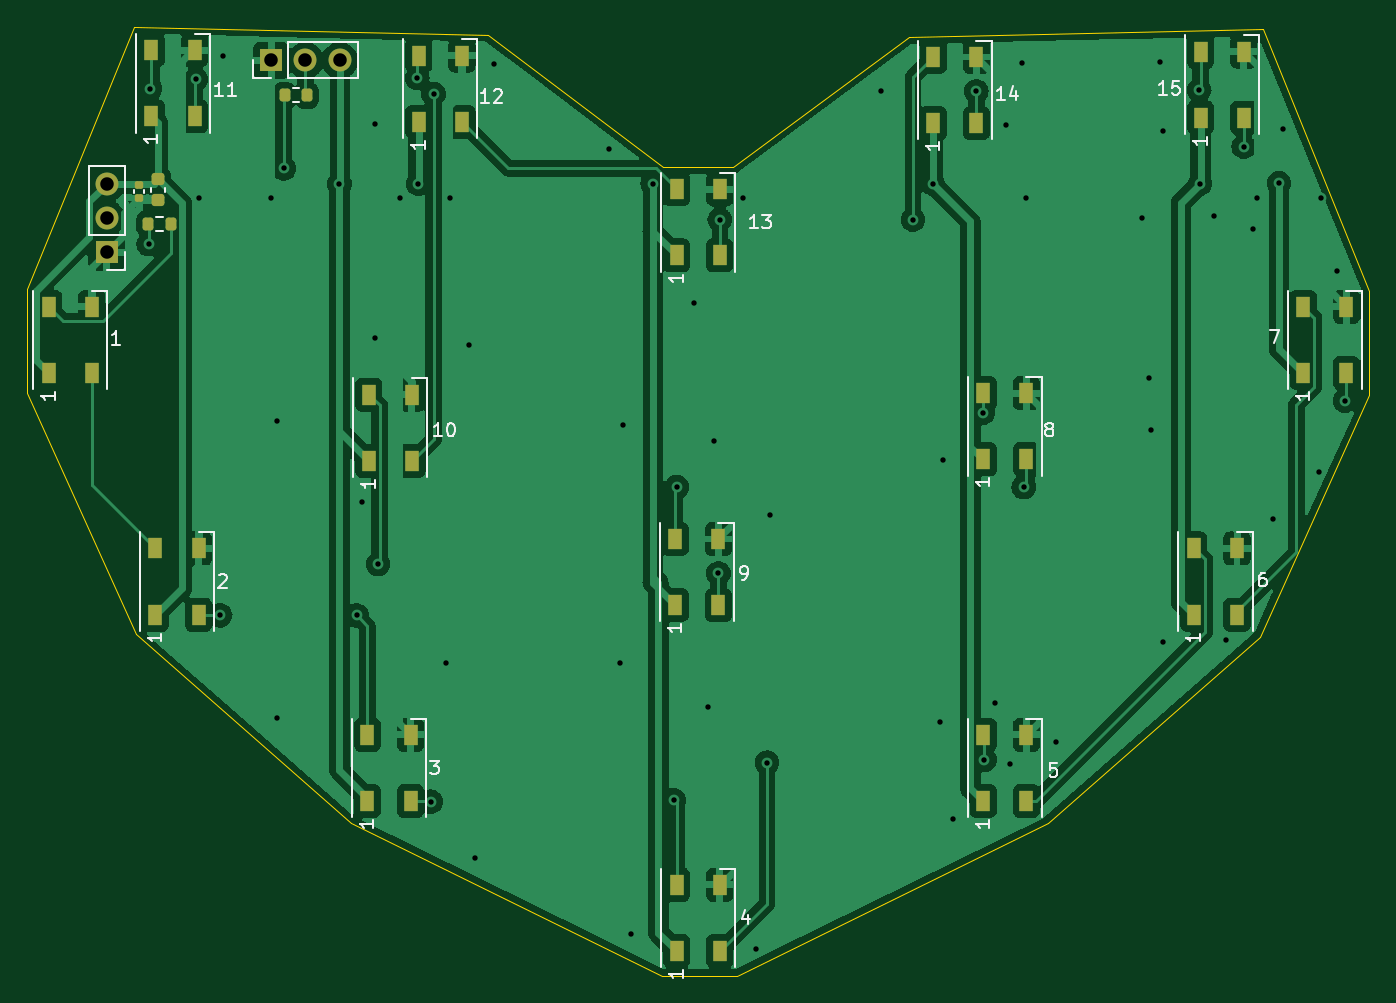
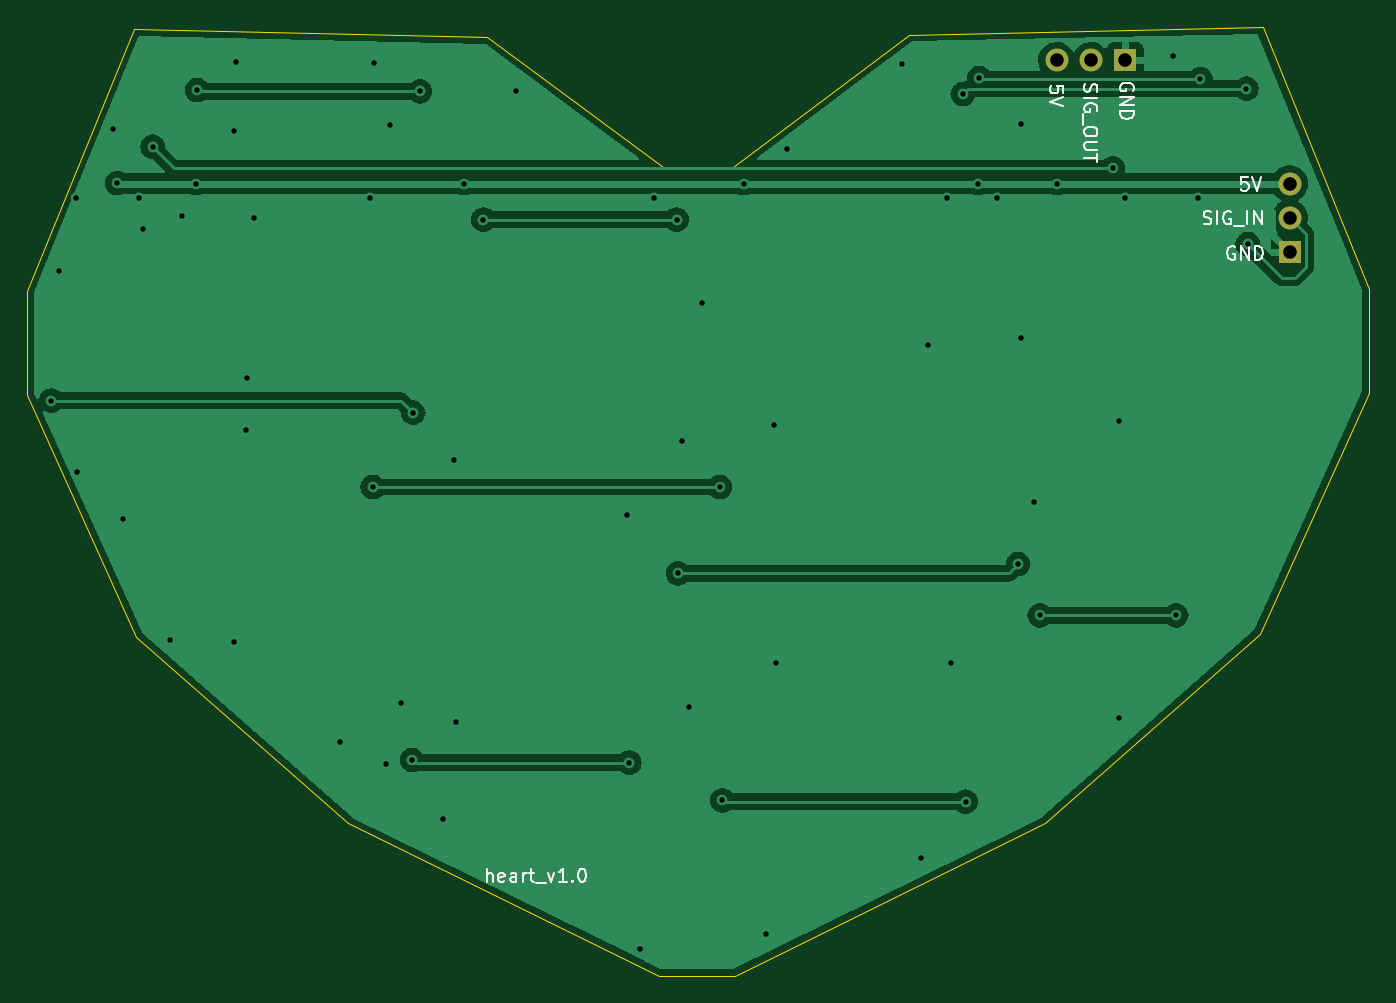
Circuit board: 11 layer files. Board 99.4 x 70.3 mm.
- bottom_copper: heart-B_Cu.gbl (56836 bytes)
- bottom_mask: heart-B_Mask.gbs (766 bytes)
- paste: heart-B_Paste.gbp (506 bytes)
- bottom_silk: heart-B_Silkscreen.gbo (8502 bytes)
- outline: heart-Edge_Cuts.gm1 (1334 bytes)
- top_copper: heart-F_Cu.gtl (145121 bytes)
- top_mask: heart-F_Mask.gts (3721 bytes)
- paste: heart-F_Paste.gtp (3461 bytes)
- top_silk: heart-F_Silkscreen.gto (16265 bytes)
- drill: heart-NPTH.drl (337 bytes)
- drill: heart-PTH.drl (1562 bytes)

=== bottom_copper: heart-B_Cu.gbl (56836 bytes, source omitted) ===
=== bottom_mask: heart-B_Mask.gbs ===
%TF.GenerationSoftware,KiCad,Pcbnew,6.0.4-6f826c9f35~116~ubuntu20.04.1*%
%TF.CreationDate,2022-04-29T19:57:12-06:00*%
%TF.ProjectId,heart,68656172-742e-46b6-9963-61645f706362,rev?*%
%TF.SameCoordinates,Original*%
%TF.FileFunction,Soldermask,Bot*%
%TF.FilePolarity,Negative*%
%FSLAX46Y46*%
G04 Gerber Fmt 4.6, Leading zero omitted, Abs format (unit mm)*
G04 Created by KiCad (PCBNEW 6.0.4-6f826c9f35~116~ubuntu20.04.1) date 2022-04-29 19:57:12*
%MOMM*%
%LPD*%
G01*
G04 APERTURE LIST*
%ADD10R,1.700000X1.700000*%
%ADD11O,1.700000X1.700000*%
G04 APERTURE END LIST*
D10*
%TO.C,J2*%
X51575000Y-86300000D03*
D11*
X54115000Y-86300000D03*
X56655000Y-86300000D03*
%TD*%
D10*
%TO.C,J1*%
X39400000Y-100515000D03*
D11*
X39400000Y-97975000D03*
X39400000Y-95435000D03*
%TD*%
M02*

=== paste: heart-B_Paste.gbp ===
%TF.GenerationSoftware,KiCad,Pcbnew,6.0.4-6f826c9f35~116~ubuntu20.04.1*%
%TF.CreationDate,2022-04-29T19:57:12-06:00*%
%TF.ProjectId,heart,68656172-742e-46b6-9963-61645f706362,rev?*%
%TF.SameCoordinates,Original*%
%TF.FileFunction,Paste,Bot*%
%TF.FilePolarity,Positive*%
%FSLAX46Y46*%
G04 Gerber Fmt 4.6, Leading zero omitted, Abs format (unit mm)*
G04 Created by KiCad (PCBNEW 6.0.4-6f826c9f35~116~ubuntu20.04.1) date 2022-04-29 19:57:12*
%MOMM*%
%LPD*%
G01*
G04 APERTURE LIST*
G04 APERTURE END LIST*
M02*

=== bottom_silk: heart-B_Silkscreen.gbo (8502 bytes, source omitted) ===
=== outline: heart-Edge_Cuts.gm1 ===
%TF.GenerationSoftware,KiCad,Pcbnew,6.0.4-6f826c9f35~116~ubuntu20.04.1*%
%TF.CreationDate,2022-04-29T19:57:12-06:00*%
%TF.ProjectId,heart,68656172-742e-46b6-9963-61645f706362,rev?*%
%TF.SameCoordinates,Original*%
%TF.FileFunction,Profile,NP*%
%FSLAX46Y46*%
G04 Gerber Fmt 4.6, Leading zero omitted, Abs format (unit mm)*
G04 Created by KiCad (PCBNEW 6.0.4-6f826c9f35~116~ubuntu20.04.1) date 2022-04-29 19:57:12*
%MOMM*%
%LPD*%
G01*
G04 APERTURE LIST*
%TA.AperFunction,Profile*%
%ADD10C,0.100000*%
%TD*%
G04 APERTURE END LIST*
D10*
X109100000Y-142800000D02*
X124800000Y-129000000D01*
X124800000Y-129000000D02*
X132900000Y-111100000D01*
X98800000Y-84600000D02*
X85800000Y-94200000D01*
X132900000Y-103400000D02*
X125000000Y-84000000D01*
X132900000Y-111100000D02*
X132900000Y-103400000D01*
X86100000Y-154100000D02*
X109100000Y-142800000D01*
X125000000Y-84000000D02*
X98800000Y-84600000D01*
X80500000Y-154100000D02*
X86100000Y-154100000D01*
X57500000Y-142800000D02*
X80500000Y-154100000D01*
X41600000Y-128800000D02*
X57500000Y-142800000D01*
X33500000Y-110900000D02*
X41600000Y-128800000D01*
X33500000Y-103200000D02*
X33500000Y-110900000D01*
X41400000Y-83800000D02*
X33500000Y-103200000D01*
X67600000Y-84400000D02*
X41400000Y-83800000D01*
X80600000Y-94200000D02*
X67600000Y-84400000D01*
X85800000Y-94200000D02*
X80600000Y-94200000D01*
M02*

=== top_copper: heart-F_Cu.gtl (145121 bytes, source omitted) ===
=== top_mask: heart-F_Mask.gts ===
%TF.GenerationSoftware,KiCad,Pcbnew,6.0.4-6f826c9f35~116~ubuntu20.04.1*%
%TF.CreationDate,2022-04-29T19:57:12-06:00*%
%TF.ProjectId,heart,68656172-742e-46b6-9963-61645f706362,rev?*%
%TF.SameCoordinates,Original*%
%TF.FileFunction,Soldermask,Top*%
%TF.FilePolarity,Negative*%
%FSLAX46Y46*%
G04 Gerber Fmt 4.6, Leading zero omitted, Abs format (unit mm)*
G04 Created by KiCad (PCBNEW 6.0.4-6f826c9f35~116~ubuntu20.04.1) date 2022-04-29 19:57:12*
%MOMM*%
%LPD*%
G01*
G04 APERTURE LIST*
G04 Aperture macros list*
%AMRoundRect*
0 Rectangle with rounded corners*
0 $1 Rounding radius*
0 $2 $3 $4 $5 $6 $7 $8 $9 X,Y pos of 4 corners*
0 Add a 4 corners polygon primitive as box body*
4,1,4,$2,$3,$4,$5,$6,$7,$8,$9,$2,$3,0*
0 Add four circle primitives for the rounded corners*
1,1,$1+$1,$2,$3*
1,1,$1+$1,$4,$5*
1,1,$1+$1,$6,$7*
1,1,$1+$1,$8,$9*
0 Add four rect primitives between the rounded corners*
20,1,$1+$1,$2,$3,$4,$5,0*
20,1,$1+$1,$4,$5,$6,$7,0*
20,1,$1+$1,$6,$7,$8,$9,0*
20,1,$1+$1,$8,$9,$2,$3,0*%
G04 Aperture macros list end*
%ADD10R,1.000000X1.500000*%
%ADD11RoundRect,0.200000X-0.200000X-0.275000X0.200000X-0.275000X0.200000X0.275000X-0.200000X0.275000X0*%
%ADD12R,1.700000X1.700000*%
%ADD13O,1.700000X1.700000*%
%ADD14RoundRect,0.225000X-0.250000X0.225000X-0.250000X-0.225000X0.250000X-0.225000X0.250000X0.225000X0*%
%ADD15RoundRect,0.140000X-0.170000X0.140000X-0.170000X-0.140000X0.170000X-0.140000X0.170000X0.140000X0*%
G04 APERTURE END LIST*
D10*
%TO.C,D15*%
X120400000Y-90550000D03*
X123600000Y-90550000D03*
X123600000Y-85650000D03*
X120400000Y-85650000D03*
%TD*%
%TO.C,D14*%
X104300000Y-115850000D03*
X107500000Y-115850000D03*
X107500000Y-110950000D03*
X104300000Y-110950000D03*
%TD*%
%TO.C,D13*%
X100600000Y-90950000D03*
X103800000Y-90950000D03*
X103800000Y-86050000D03*
X100600000Y-86050000D03*
%TD*%
%TO.C,D12*%
X128000000Y-109450000D03*
X131200000Y-109450000D03*
X131200000Y-104550000D03*
X128000000Y-104550000D03*
%TD*%
%TO.C,D11*%
X81600000Y-100750000D03*
X84800000Y-100750000D03*
X84800000Y-95850000D03*
X81600000Y-95850000D03*
%TD*%
%TO.C,D10*%
X119900000Y-127350000D03*
X123100000Y-127350000D03*
X123100000Y-122450000D03*
X119900000Y-122450000D03*
%TD*%
%TO.C,D9*%
X62500000Y-90850000D03*
X65700000Y-90850000D03*
X65700000Y-85950000D03*
X62500000Y-85950000D03*
%TD*%
%TO.C,D8*%
X104300000Y-136250000D03*
X107500000Y-136250000D03*
X107500000Y-141150000D03*
X104300000Y-141150000D03*
%TD*%
%TO.C,D7*%
X42700000Y-90450000D03*
X45900000Y-90450000D03*
X45900000Y-85550000D03*
X42700000Y-85550000D03*
%TD*%
%TO.C,D5*%
X58800000Y-115950000D03*
X62000000Y-115950000D03*
X62000000Y-111050000D03*
X58800000Y-111050000D03*
%TD*%
%TO.C,D3*%
X81500000Y-126650000D03*
X84700000Y-126650000D03*
X84700000Y-121750000D03*
X81500000Y-121750000D03*
%TD*%
%TO.C,D1*%
X35100000Y-109450000D03*
X38300000Y-109450000D03*
X38300000Y-104550000D03*
X35100000Y-104550000D03*
%TD*%
D11*
%TO.C,R2*%
X52575000Y-88900000D03*
X54225000Y-88900000D03*
%TD*%
D10*
%TO.C,D2*%
X43000000Y-127350000D03*
X46200000Y-127350000D03*
X46200000Y-122450000D03*
X43000000Y-122450000D03*
%TD*%
D12*
%TO.C,J2*%
X51575000Y-86300000D03*
D13*
X54115000Y-86300000D03*
X56655000Y-86300000D03*
%TD*%
D14*
%TO.C,C1*%
X43200000Y-95125000D03*
X43200000Y-96675000D03*
%TD*%
D11*
%TO.C,R1*%
X42475000Y-98400000D03*
X44125000Y-98400000D03*
%TD*%
D10*
%TO.C,D4*%
X58700000Y-141150000D03*
X61900000Y-141150000D03*
X61900000Y-136250000D03*
X58700000Y-136250000D03*
%TD*%
D15*
%TO.C,C2*%
X41800000Y-95520000D03*
X41800000Y-96480000D03*
%TD*%
D10*
%TO.C,D6*%
X81600000Y-152250000D03*
X84800000Y-152250000D03*
X84800000Y-147350000D03*
X81600000Y-147350000D03*
%TD*%
D12*
%TO.C,J1*%
X39400000Y-100515000D03*
D13*
X39400000Y-97975000D03*
X39400000Y-95435000D03*
%TD*%
M02*

=== paste: heart-F_Paste.gtp ===
%TF.GenerationSoftware,KiCad,Pcbnew,6.0.4-6f826c9f35~116~ubuntu20.04.1*%
%TF.CreationDate,2022-04-29T19:57:12-06:00*%
%TF.ProjectId,heart,68656172-742e-46b6-9963-61645f706362,rev?*%
%TF.SameCoordinates,Original*%
%TF.FileFunction,Paste,Top*%
%TF.FilePolarity,Positive*%
%FSLAX46Y46*%
G04 Gerber Fmt 4.6, Leading zero omitted, Abs format (unit mm)*
G04 Created by KiCad (PCBNEW 6.0.4-6f826c9f35~116~ubuntu20.04.1) date 2022-04-29 19:57:12*
%MOMM*%
%LPD*%
G01*
G04 APERTURE LIST*
G04 Aperture macros list*
%AMRoundRect*
0 Rectangle with rounded corners*
0 $1 Rounding radius*
0 $2 $3 $4 $5 $6 $7 $8 $9 X,Y pos of 4 corners*
0 Add a 4 corners polygon primitive as box body*
4,1,4,$2,$3,$4,$5,$6,$7,$8,$9,$2,$3,0*
0 Add four circle primitives for the rounded corners*
1,1,$1+$1,$2,$3*
1,1,$1+$1,$4,$5*
1,1,$1+$1,$6,$7*
1,1,$1+$1,$8,$9*
0 Add four rect primitives between the rounded corners*
20,1,$1+$1,$2,$3,$4,$5,0*
20,1,$1+$1,$4,$5,$6,$7,0*
20,1,$1+$1,$6,$7,$8,$9,0*
20,1,$1+$1,$8,$9,$2,$3,0*%
G04 Aperture macros list end*
%ADD10R,1.000000X1.500000*%
%ADD11RoundRect,0.200000X-0.200000X-0.275000X0.200000X-0.275000X0.200000X0.275000X-0.200000X0.275000X0*%
%ADD12RoundRect,0.225000X-0.250000X0.225000X-0.250000X-0.225000X0.250000X-0.225000X0.250000X0.225000X0*%
%ADD13RoundRect,0.140000X-0.170000X0.140000X-0.170000X-0.140000X0.170000X-0.140000X0.170000X0.140000X0*%
G04 APERTURE END LIST*
D10*
%TO.C,D15*%
X120400000Y-90550000D03*
X123600000Y-90550000D03*
X123600000Y-85650000D03*
X120400000Y-85650000D03*
%TD*%
%TO.C,D14*%
X104300000Y-115850000D03*
X107500000Y-115850000D03*
X107500000Y-110950000D03*
X104300000Y-110950000D03*
%TD*%
%TO.C,D13*%
X100600000Y-90950000D03*
X103800000Y-90950000D03*
X103800000Y-86050000D03*
X100600000Y-86050000D03*
%TD*%
%TO.C,D12*%
X128000000Y-109450000D03*
X131200000Y-109450000D03*
X131200000Y-104550000D03*
X128000000Y-104550000D03*
%TD*%
%TO.C,D11*%
X81600000Y-100750000D03*
X84800000Y-100750000D03*
X84800000Y-95850000D03*
X81600000Y-95850000D03*
%TD*%
%TO.C,D10*%
X119900000Y-127350000D03*
X123100000Y-127350000D03*
X123100000Y-122450000D03*
X119900000Y-122450000D03*
%TD*%
%TO.C,D9*%
X62500000Y-90850000D03*
X65700000Y-90850000D03*
X65700000Y-85950000D03*
X62500000Y-85950000D03*
%TD*%
%TO.C,D8*%
X104300000Y-136250000D03*
X107500000Y-136250000D03*
X107500000Y-141150000D03*
X104300000Y-141150000D03*
%TD*%
%TO.C,D7*%
X42700000Y-90450000D03*
X45900000Y-90450000D03*
X45900000Y-85550000D03*
X42700000Y-85550000D03*
%TD*%
%TO.C,D5*%
X58800000Y-115950000D03*
X62000000Y-115950000D03*
X62000000Y-111050000D03*
X58800000Y-111050000D03*
%TD*%
%TO.C,D3*%
X81500000Y-126650000D03*
X84700000Y-126650000D03*
X84700000Y-121750000D03*
X81500000Y-121750000D03*
%TD*%
%TO.C,D1*%
X35100000Y-109450000D03*
X38300000Y-109450000D03*
X38300000Y-104550000D03*
X35100000Y-104550000D03*
%TD*%
D11*
%TO.C,R2*%
X52575000Y-88900000D03*
X54225000Y-88900000D03*
%TD*%
D10*
%TO.C,D2*%
X43000000Y-127350000D03*
X46200000Y-127350000D03*
X46200000Y-122450000D03*
X43000000Y-122450000D03*
%TD*%
D12*
%TO.C,C1*%
X43200000Y-95125000D03*
X43200000Y-96675000D03*
%TD*%
D11*
%TO.C,R1*%
X42475000Y-98400000D03*
X44125000Y-98400000D03*
%TD*%
D10*
%TO.C,D4*%
X58700000Y-141150000D03*
X61900000Y-141150000D03*
X61900000Y-136250000D03*
X58700000Y-136250000D03*
%TD*%
D13*
%TO.C,C2*%
X41800000Y-95520000D03*
X41800000Y-96480000D03*
%TD*%
D10*
%TO.C,D6*%
X81600000Y-152250000D03*
X84800000Y-152250000D03*
X84800000Y-147350000D03*
X81600000Y-147350000D03*
%TD*%
M02*

=== top_silk: heart-F_Silkscreen.gto (16265 bytes, source omitted) ===
=== drill: heart-NPTH.drl ===
M48
; DRILL file {KiCad 6.0.4-6f826c9f35~116~ubuntu20.04.1} date Fri 29 Apr 2022 07:57:32 PM MDT
; FORMAT={-:-/ absolute / metric / decimal}
; #@! TF.CreationDate,2022-04-29T19:57:32-06:00
; #@! TF.GenerationSoftware,Kicad,Pcbnew,6.0.4-6f826c9f35~116~ubuntu20.04.1
; #@! TF.FileFunction,NonPlated,1,2,NPTH
FMAT,2
METRIC
%
G90
G05
T0
M30

=== drill: heart-PTH.drl ===
M48
; DRILL file {KiCad 6.0.4-6f826c9f35~116~ubuntu20.04.1} date Fri 29 Apr 2022 07:57:32 PM MDT
; FORMAT={-:-/ absolute / metric / decimal}
; #@! TF.CreationDate,2022-04-29T19:57:32-06:00
; #@! TF.GenerationSoftware,Kicad,Pcbnew,6.0.4-6f826c9f35~116~ubuntu20.04.1
; #@! TF.FileFunction,Plated,1,2,PTH
FMAT,2
METRIC
; #@! TA.AperFunction,Plated,PTH,ViaDrill
T1C0.400
; #@! TA.AperFunction,Plated,PTH,ComponentDrill
T2C1.000
%
G90
G05
T1
X42.5Y-99.9
X42.6Y-88.4
X46.0Y-87.7
X46.2Y-96.5
X47.8Y-127.4
X48.0Y-86.0
X51.6Y-96.5
X52.0Y-113.0
X52.0Y-135.0
X52.5Y-94.3
X56.635Y-95.435
X57.9Y-127.4
X58.3Y-119.0
X59.3Y-91.0
X59.3Y-106.9
X59.5Y-123.6
X61.1Y-96.5
X62.4Y-87.6
X62.465Y-95.435
X63.4Y-141.2
X63.6Y-88.8
X64.5Y-130.9
X64.8Y-96.5
X66.2Y-107.4
X66.7Y-145.4
X68.1Y-86.6
X76.6Y-92.9
X77.4Y-130.9
X77.6Y-113.3
X78.2Y-151.0
X79.835Y-95.435
X81.4Y-141.1
X81.6Y-117.9
X82.9Y-104.3
X83.9Y-134.2
X84.4Y-114.5
X84.7Y-124.3
X84.8Y-98.1
X86.5Y-96.5
X87.5Y-152.1
X88.3Y-138.3
X88.5Y-120.0
X96.7Y-88.6
X99.1Y-98.1
X100.565Y-95.435
X101.1Y-135.3
X101.3Y-115.9
X102.1Y-142.5
X103.8Y-88.6
X104.3Y-112.4
X104.4Y-138.1
X105.2Y-133.9
X106.0Y-91.1
X106.3Y-138.4
X107.2Y-86.5
X107.3Y-117.9
X107.5Y-96.5
X109.7Y-136.8
X116.1Y-98.0
X116.6Y-109.8
X116.7Y-113.7
X117.4Y-86.4
X117.6Y-91.5
X117.6Y-129.4
X120.3Y-88.5
X120.365Y-95.435
X121.4Y-97.8
X122.3Y-129.2
X123.6Y-92.7
X124.3Y-98.8
X124.6Y-96.5
X125.8Y-120.3
X126.2Y-95.4
X126.5Y-91.4
X129.2Y-116.8
X129.3Y-96.5
X130.5Y-101.9
X131.1Y-111.5
T2
X39.4Y-95.435
X39.4Y-97.975
X39.4Y-100.515
X51.575Y-86.3
X54.115Y-86.3
X56.655Y-86.3
T0
M30

